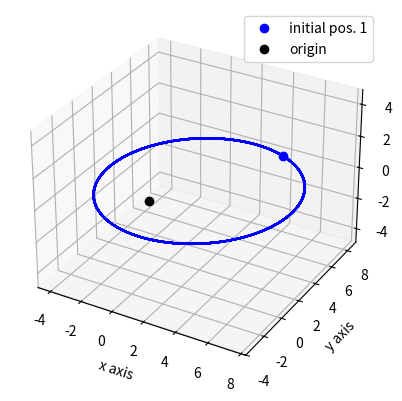

Reproduce this figure in Python.
from datetime import datetime
import matplotlib.pyplot as plt
from mpl_toolkits import mplot3d
import numpy as np
import time

class Symmetric(np.ndarray):

    # Has problems with non-2d-element-specific assignment.

    def __new__(cls, n: int):
        obj = np.zeros((n, n)).view(cls)
        return obj

    def __setitem__(self, index, value):
        i, j = index
        if not (isinstance(i, int) and isinstance(j, int)):
            raise IndexError("Index must be a tuple of two integers")
        self.data[i, j] = value
        self.data[j, i] = value

    def __array_finalize__(self, obj):
        if obj is None: return

    def __repr__(self):
        return f"symmetric({self.__array__().__str__()})"


class FONParticle:
    # Fixed Origin, Newtonian Particle
    #  i.e. acceleration calculated relative to fixed 'origin', not other bodies
    GM = 1.781e-2

    def __init__(self, initial_position:list, initial_velocity:list):
        # Takes lists as input because it's easier to input
        self.position = np.array(initial_position)
        self.velocity = np.array(initial_velocity)
        self._traj_checker()
    
    # self.POS_MAG
    @property
    def pos_mag(self):
        return self._pos_mag
    
    @pos_mag.setter
    def pos_mag(self, value):
        raise AttributeError("Cannot be changed directly")

    # self.POSITION
    @property
    def position(self):
        return self._position
    
    @position.setter
    def position(self, value):
        # This 'on-demand' definition saves a tonne of time somehow
        self._position = value
        self._pos_mag = mag(value)

    # self.VEL_MAG
    @property
    def vel_mag(self):
        # This 'on-demand' definition saves like 3.5s to the constant-update def.
        return self._vel_mag
    
    @vel_mag.setter
    def vel_mag(self, value):
        raise AttributeError("Cannot be changed directly")

    # self.VELOCITY
    @property
    def velocity(self):
        return self._velocity
    
    @velocity.setter
    def velocity(self, value):
        self._velocity = value
        self._vel_mag = mag(value)

    # self.ACCELERATION
    @property
    def acceleration(self) -> np.ndarray:
        return -FONParticle.GM*self.position/self.pos_mag**3
    
    @acceleration.setter
    def acceleration(self, value):
        raise AttributeError("Access level: 'God' required to perform that action")
    
    # self.ENERGY
    @property
    def energy(self) -> float:
        return .5*self.vel_mag**2 - self.GM/self.pos_mag

    # self._TRAJ_CHECKER()
    def _traj_checker(self) -> None:
        metric = self.pos_mag*self.vel_mag**2
        if metric > 2*FONParticle.GM:
            print(f"{metric:.5f} > {2*FONParticle.GM:.5f}")
            return (response := input("Particle is on an escape trajectory, continue? (y/n) ").lower().strip())*(response=='n')
        else:
            return True
    
    # self.UPDATE_MOTION
    def update_motion(self, time_step:float) -> None:
        accel_dt = time_step*self.acceleration   # Whenever self.accelerate is called, it gets re-defined.

        # Erm, so the velocity calc calls for the old (t_i, not t_{i+1}) self.pos_mag, so I just reordered them,
        #  but I forgot that self.position calls for the v(t_i), so now r(t_i) depends on v_(t_{i+1}), which makes no sense.
        # However, it turns out that it somehow at least looks to be leading to way better results this way???
        self.velocity += accel_dt + (FONParticle.GM*self.velocity*time_step**2)/self.pos_mag**4 # ( was half_dt_accel*(3-2*timestep/self.pos_mag) )
        self.position += time_step*(self.velocity + accel_dt/2)


def get_all_axes(delta_t:float, max_time:int):

    divisions = int(max_time/delta_t)

    ts = np.linspace(0, max_time, divisions)
    xs, ys, zs = [np.empty(divisions) for _ in [1,2,3]]
    

    return (ts, xs, ys, zs)

def mag(array:np.array)->float:
    return np.linalg.norm(array)

def plot_results_3d(data_3d:tuple[np.array, np.array, np.array]) -> None:

    x_data, y_data, z_data = data_3d

    fig = plt.figure()
    ax = plt.axes(projection='3d')

    ax.set_xlabel('x axis')
    ax.set_ylabel('y axis')
    ax.set_zlabel('z axis')

    ax.plot3D(x_data, y_data, z_data, 'blue')
    ax.plot3D(x_data[0], y_data[0], z_data[0], 'o', label='initial pos. 1', color='blue')
    ax.plot3D(0,0,0, 'o', label='origin', color='black')

    ax.axis('equal')
    ax.legend()

    plt.show()

def sfe_initial_to_results(initial_pos_list:list[float,float,float], initial_vel_list:list[float, float, float]) -> tuple[np.array, np.array, np.array]:

    t = time.process_time()

    particle = FONParticle(initial_pos_list, initial_vel_list)
    ts, x_results, y_results, z_results = get_all_axes(dt:=1/100, max_time:=10_000)
    
    # Timing UI
    divisions = max_time/dt
    percent = 0

    for i, _ in enumerate(ts):
        x_results[i], y_results[i], z_results[i] = particle.position
        particle.update_motion(dt)

        # Progress information
        if percent < (percent := round(i*100/divisions)):
            print(
                f"""Loading: {percent}%, Time elapsed: {time.process_time()-t:.2f}s""",
                end='\r')
            #print(f"Energy: {particle.energy:.9f} ")

    # More timing stuff
    elapsed_time = time.process_time() - t
    print(f"Total time elapsed: {elapsed_time}s" + ' '*20)

    return (x_results, y_results, z_results)

def sun_from_earth() -> None:

    # Good base values
    #pos: [4,10,.1]
    #vel: [-.05, .005, .002]

    # Interesting spread
    #[4, 8, .1]
    #[-.030, .01, .002]

    initial_position = [4, 8, .1]
    initial_velocity = [-.030, .01, .002]

    plot_results_3d(results:= sfe_initial_to_results(initial_position, initial_velocity))
    
    return None

def main():
    sun_from_earth()


if __name__ == "__main__":
    #shm3d()
    sun_from_earth()
    ...